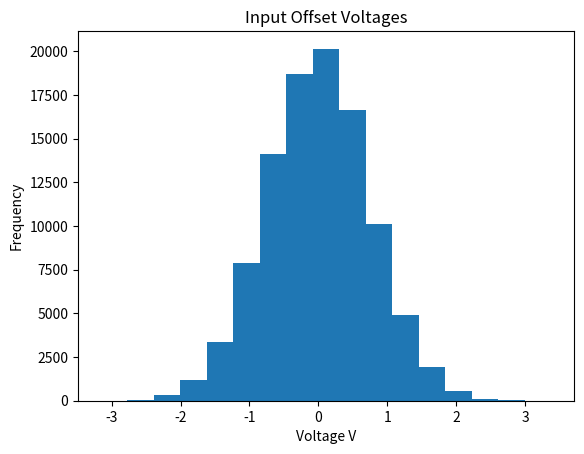
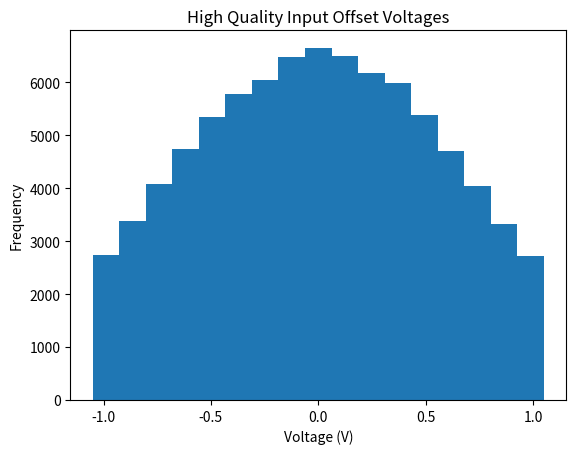
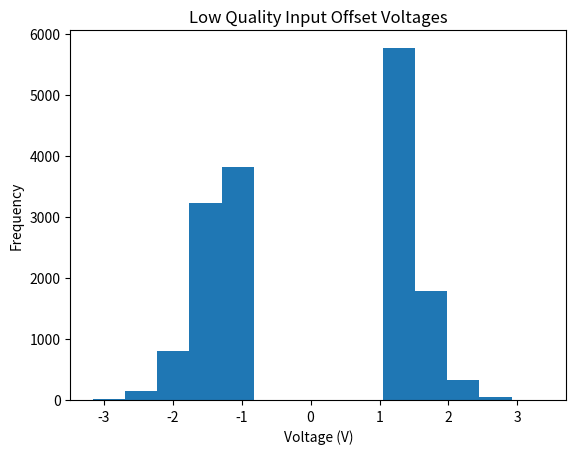

The matplotlib source for these figures, in order:
import matplotlib.pyplot as plt
import numpy as np

TYP = 1.5
MINMAX = 5

# PART A
"""
Generate 10^5 values to create dataset for OPA445AP
Get mean, std, max, min
Create histogram
"""


def data():
    std = TYP / 2  # because typical more important than minmax imo
    # std = (MINMAX/4)
    dataset = np.random.normal(0, std, 100000)
    print("mean = " + str(np.mean(dataset)))
    print("std = " + str(np.std(dataset)))
    print("max = " + str(np.max(dataset)))
    print("min = " + str(np.min(dataset)))
    print("typical = " + str(2 * np.std(dataset)))
    print("MINMAX = " + str(4 * np.std(dataset)))
    plt.hist(dataset, bins=1 + int(np.log2(len(dataset))))
    plt.title("Input Offset Voltages")
    plt.xlabel("Voltage V")
    plt.ylabel("Frequency")
    plt.show()
    return dataset


# PART B
"""
Extract samples to specify in datasheet that we have OA with a typical value of 1mV and a max of 3mV
Statistics and number with this higher performance
Statistics and number of other
Histograms
"""


def sort(dataset):
    leftover_mask = (dataset < -1.05) | (dataset > 1.05)
    negative_ds = dataset[leftover_mask]
    mask = dataset <= 1.05
    dataset = dataset[mask]
    mask = dataset >= -1.05
    dataset = dataset[mask]

    print("TASK 1B")
    print("mean = " + str(np.mean(dataset)))
    print("std = " + str(np.std(dataset)))
    print("max = " + str(np.max(dataset)))
    print("min = " + str(np.min(dataset)))
    print("typical = " + str(2 * np.std(dataset)))
    print("MINMAX = " + str(4 * np.std(dataset)))
    plt.hist(dataset, bins=1 + int(np.log2(len(dataset))))
    plt.title("High Quality Input Offset Voltages")
    plt.xlabel("Voltage (V)")
    plt.ylabel("Frequency")
    plt.show()

    print("TASK 1B")
    print("mean = " + str(np.mean(negative_ds)))
    print("std = " + str(np.std(negative_ds)))
    print("max = " + str(np.max(negative_ds)))
    print("min = " + str(np.min(negative_ds)))
    print("typical = " + str(2 * np.std(negative_ds)))
    print("MINMAX = " + str(4 * np.std(negative_ds)))
    plt.hist(negative_ds, bins=1 + int(np.log2(len(negative_ds))))
    plt.title("Low Quality Input Offset Voltages")
    plt.xlabel("Voltage (V)")
    plt.ylabel("Frequency")
    plt.show()

    return 0


def main():
    dataset = data()
    sort(dataset)


if __name__ == "__main__":
    main()
